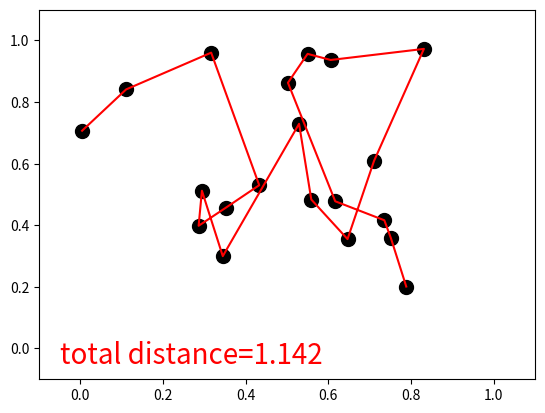

Reproduce this figure in Python.
import matplotlib.pyplot as plt
import numpy as np

N_CITES = 20 # DNA size
CROSS_RATE = 0.4
MUTATE_RATE = 0.1
POP_SIZE = 500
N_GENERATIONS = 200

class TravelSalesPerson(object):
    def __init__(self,n_cites):
        self.city_position = np.random.rand(n_cites,2)
        plt.ion()

    def plotting(self,lx,ly,total_d):
        plt.cla()
        plt.scatter(self.city_position[:,0].T,self.city_position[:,1].T,s=100,c='k')
        plt.plot(lx.T,ly.T,'r-')
        plt.text(-0.05,-0.05,'total distance=%.3f'%total_d,fontdict={'size':20,'color':'red'})
        plt.xlim((-0.1,1.1))
        plt.ylim((-0.1,1.1))
        plt.pause(0.01)
    
class GA(object):
    def __init__(self,DNA_size,pop_size,cross_rate,mutate_rate):
        self.DNA_size = DNA_size
        self.pop_size = pop_size
        self.cross_rate = cross_rate
        self.mutate_rate =mutate_rate

        self.pop = np.vstack([np.random.permutation(DNA_size) for _ in range(pop_size)])

    def translateDNA(self,DNA,city_position):
        line_x = np.empty_like(DNA,dtype=np.float64)
        line_y = np.empty_like(DNA,dtype=np.float64)
        for i,d in enumerate(DNA):
            city_coord = city_position[d]
            line_x[i,:] = city_coord[:,0]
            line_y[i,:] = city_coord[:,1]
        return line_x,line_y
    def get_fitness(self,line_x,line_y):
        total_distance = np.empty((line_x.shape[0],),dtype=np.float64)
        for i,(xs,ys) in enumerate(zip(line_x,line_y)):
            total_distance[i] = np.sum(np.sqrt(np.square(np.diff(xs)+np.square(np.diff(ys)))))
        fitness = np.exp(self.DNA_size*2/total_distance) #try to make differences obvious
        return fitness, total_distance

    def select(self,fitness):
        idx = np.random.choice(np.arange(self.pop_size),size=self.pop_size,replace=True,p=fitness/np.sum(fitness))
        return self.pop[idx]

# tricky process
    def crossover(self,parent,pop):
        if np.random.rand()< self.cross_rate:
            i_ = np.random.randint(0,self.pop_size,size=1)
            cross_points = np.random.randint(0,2,size=self.DNA_size).astype(np.bool)
            keep_cites = parent[~cross_points]
            swap_cites = pop[i_,np.isin(pop[i_].ravel(),keep_cites,invert=True)]
            parent[:] = np.concatenate((keep_cites,swap_cites))
        return parent

    def mutate(self,child):
        for point in range(self.DNA_size):
            if np.random.rand()<self.mutate_rate:
                swap_point = np.random.randint(0,self.DNA_size)
                child[swap_point], child[point] = child[point],child[swap_point]
        return child

    def evolve(self,fitness):
        pop = self.select(fitness)
        pop_copy = pop.copy()
        for parent in pop:
            child = self.crossover(parent,pop_copy)
            child = self.mutate(child)
            parent[:] = child
        self.pop = pop

ga = GA(N_CITES, POP_SIZE, CROSS_RATE, MUTATE_RATE)

env = TravelSalesPerson(N_CITES)
for generation in range(N_GENERATIONS):
    lx,ly = ga.translateDNA(ga.pop,env.city_position)
    fitness, total_distance = ga.get_fitness(lx,ly)
    ga.evolve(fitness)
    best_idx = np.argmax(fitness)
    print('GEN:',generation,'| best fit:%.2f'%fitness[best_idx])

    env.plotting(lx[best_idx],ly[best_idx],total_distance[best_idx])

plt.ioff()
plt.show()

